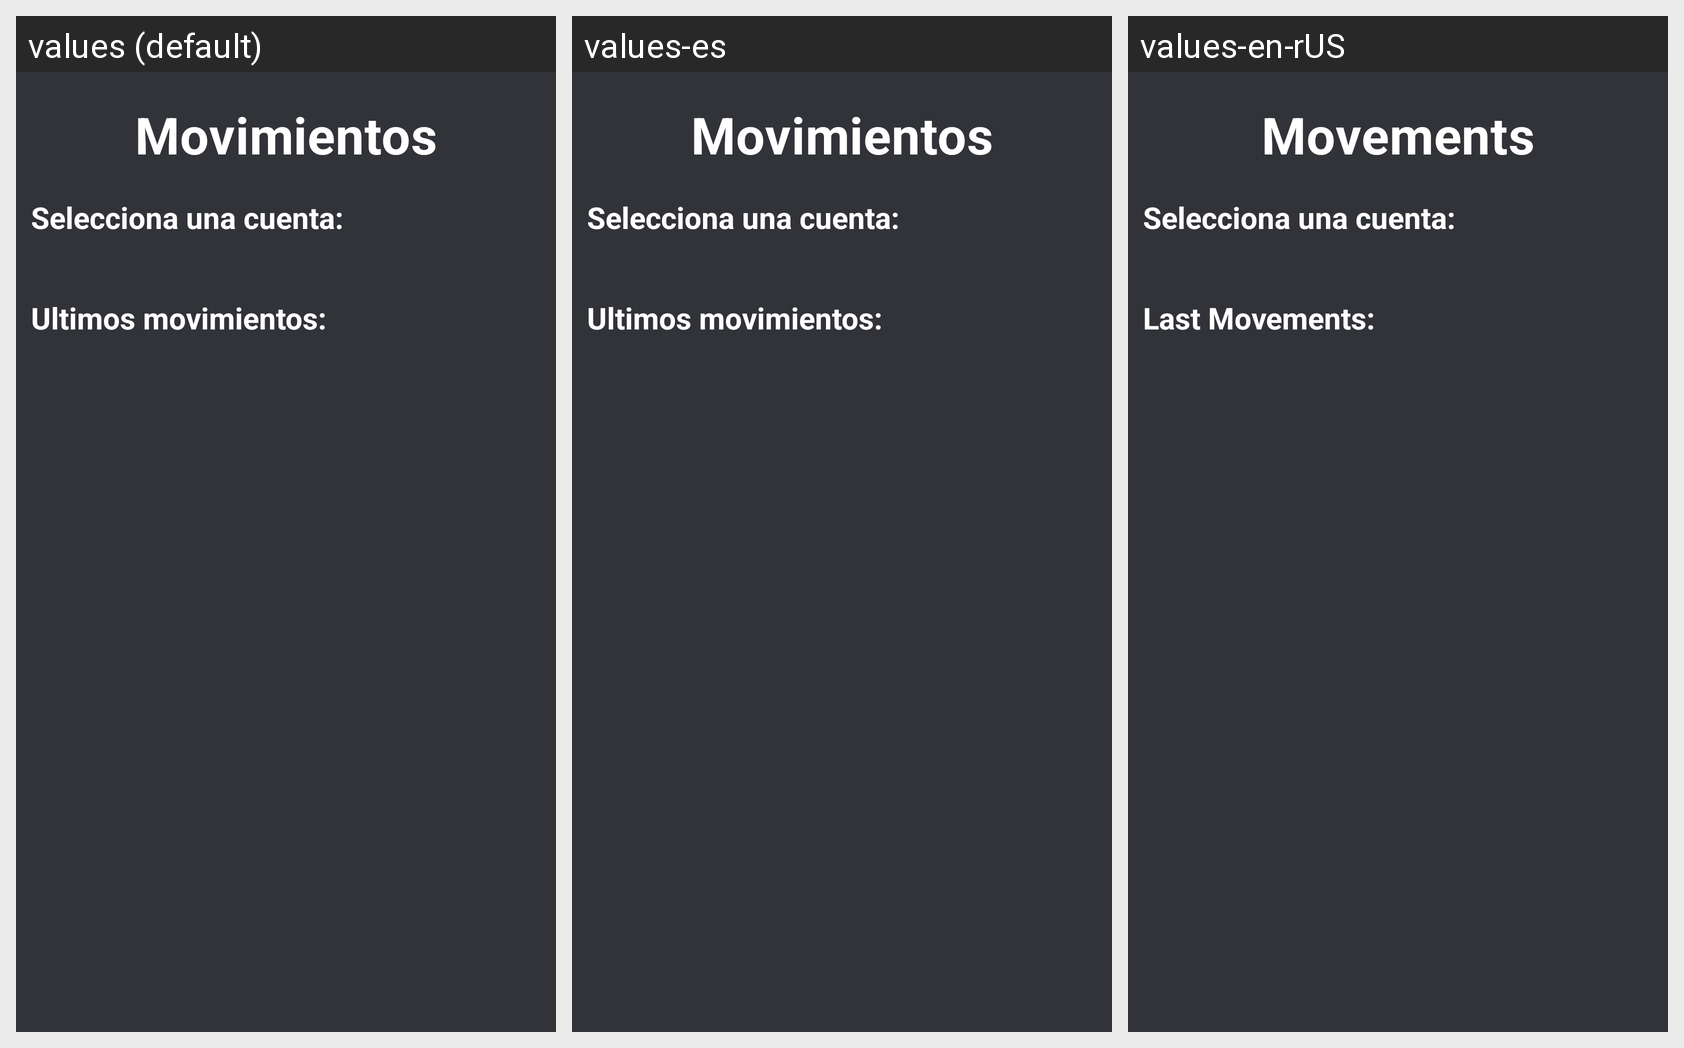

Strings drawn on this Android screen and how each of the app's shown locales translates them:
Android screen res/layout/activity_movimientos.xml rendered under 3 locales, left to right: values (default), values-es, values-en-rUS. Device: Nexus 5 (rendered at 1080×1920; each locale shown at half size, 540×960, under a caption strip naming it); theme Theme.BancoDaFrHe.
Strings drawn on this screen, with the default value and each locale's value (text and hints the layout hard-codes, and strings that could not be matched under every locale, appear in the picture but are not listed):

movimientos
  values: Movimientos
  values-es: Movimientos
  values-en-rUS: Movements

sleccion
  values: Selecciona una cuenta:
  values-es: Selecciona una cuenta:
  values-en-rUS: Selecciona una cuenta:

ultimosMovimientos
  values: Ultimos movimientos: 
  values-es: Ultimos movimientos: 
  values-en-rUS: Last Movements:
